The GitHub repository Edgar-Del/brain_watermark contains a labelled image folder "roi_masks" with 4 categories: glioma, meningioma, no tumor, pituitary tumor. Examples follow, each with its label.

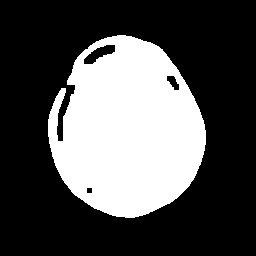
Label: glioma

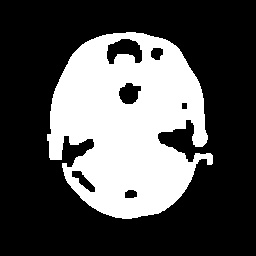
Label: glioma

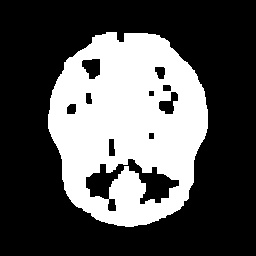
Label: no tumor

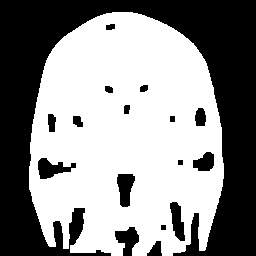
Label: pituitary tumor

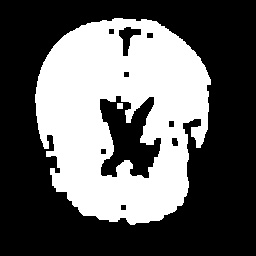
Label: no tumor

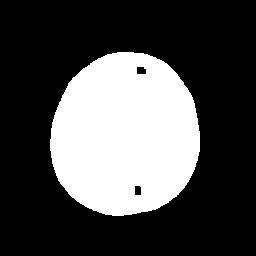
Label: meningioma
